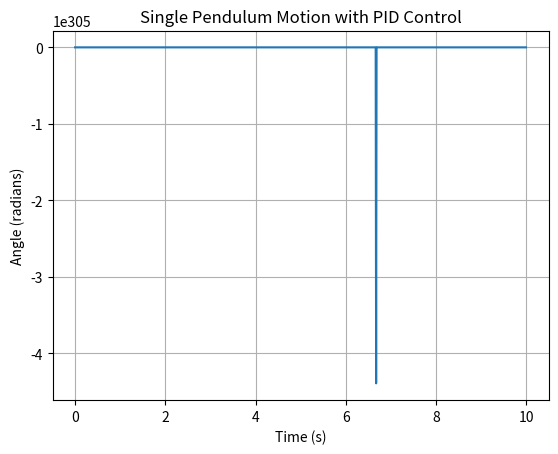

Here is the Python script that generated this plot:
from math import sin
import numpy as np
from scipy.integrate import odeint
import matplotlib.pyplot as plt

g = 9.8  # 重力加速度

# PID控制器参数
Kp = 10.0  # 比例增益
Ki = 0.1   # 积分增益
Kd = 0.1   # 微分增益

# PID控制器状态
integral = 0.0
prev_error = 0.0

# PID控制器
def pid_control(theta, target_theta, dt):
    global integral, prev_error
    error = target_theta - theta
    integral += error * dt
    derivative = (error - prev_error) / dt
    output = Kp * error + Ki * integral + Kd * derivative
    prev_error = error
    return output

# 单摆方程
def pendulum_equations(w, t):
    th, v = w
    dth = v
    dv  = - g * sin(th) + pid_control(th, 0.0, 0.01)  # 加入PID控制
    return dth, dv

if __name__ == "__main__":
    # 时间范围
    t = np.arange(0, 10, 0.01)

    # 初始角度和角速度
    initial_conditions = (1.0, 0)

    # 解微分方程
    track = odeint(pendulum_equations, initial_conditions, t)

    # 绘制结果
    plt.plot(t, track[:, 0])
    plt.title("Single Pendulum Motion with PID Control")
    plt.xlabel("Time (s)")
    plt.ylabel("Angle (radians)")
    plt.grid(True)
    plt.show()
